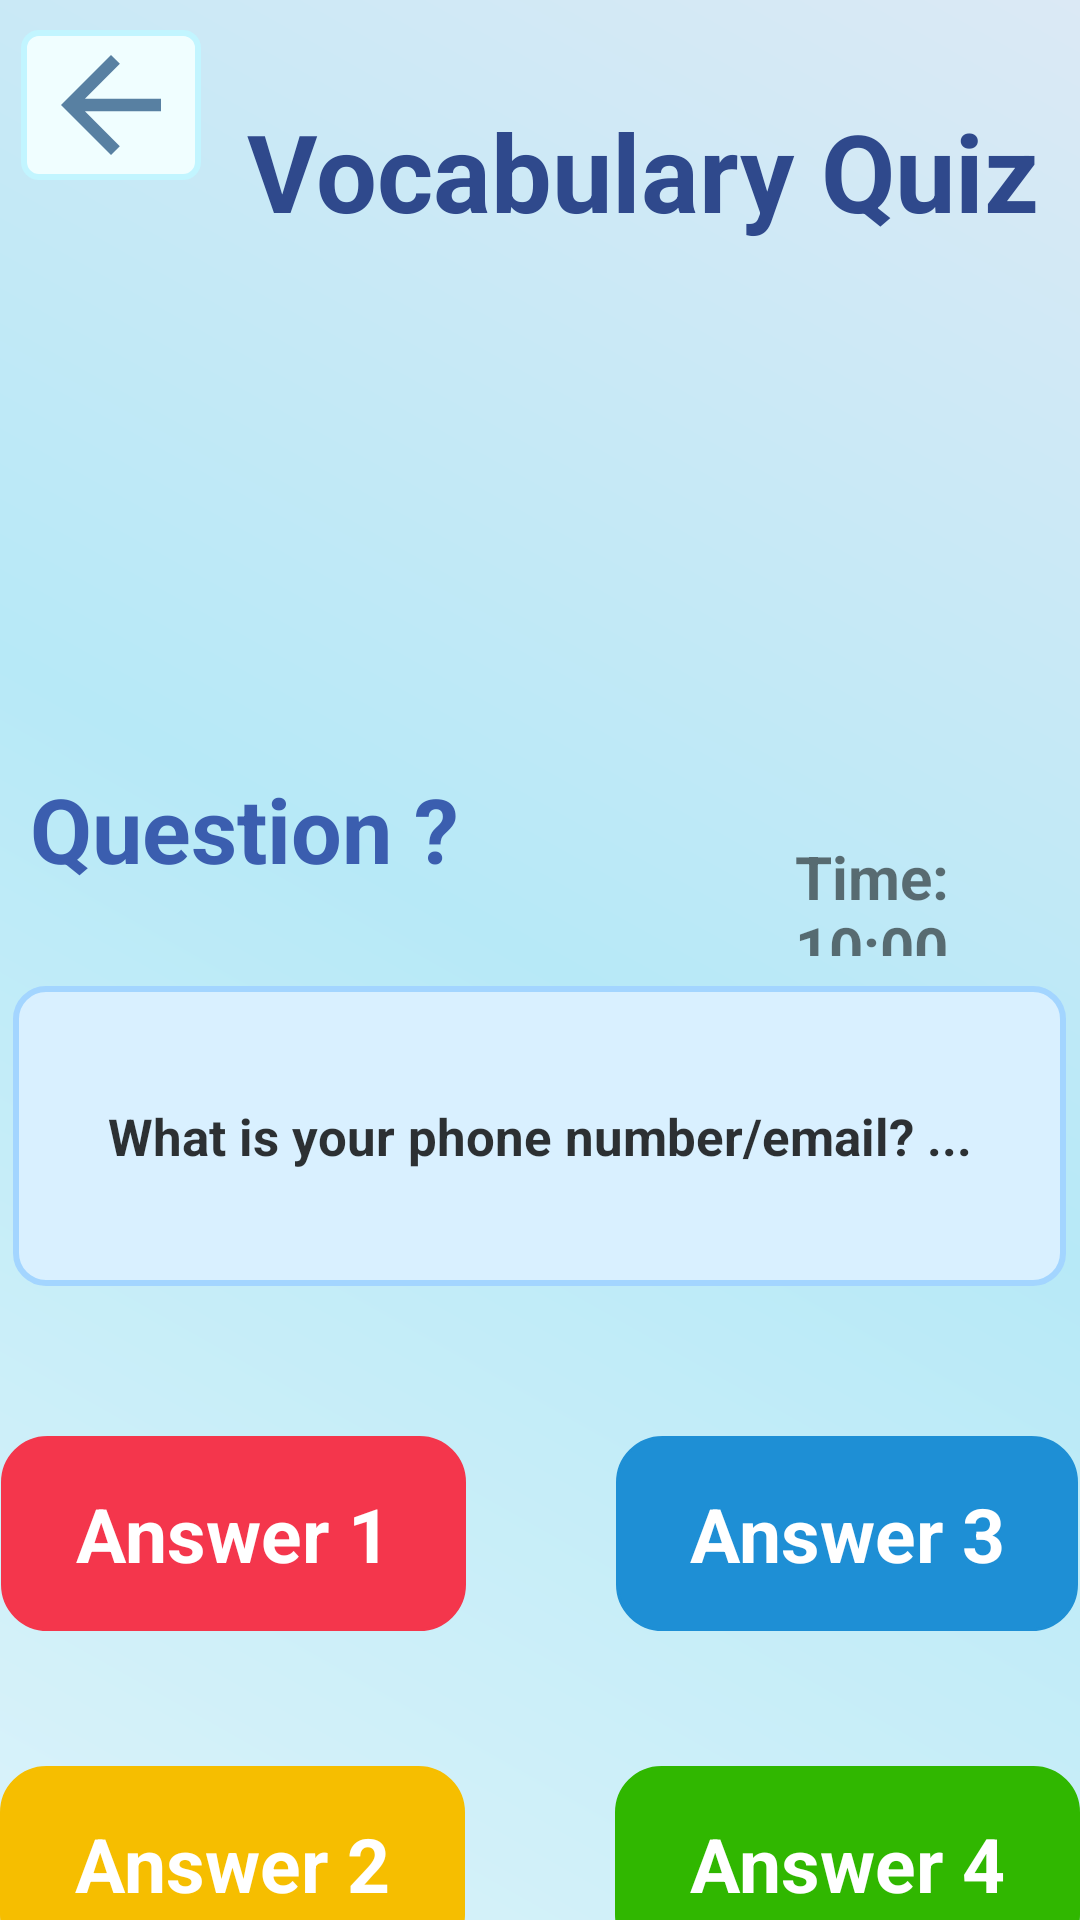

The Android layout XML behind this screen, and the referenced resources:
<!-- AndroidManifest.xml: application theme Theme.English -->
<!-- res/layout/vocabulary.xml -->
<?xml version="1.0" encoding="utf-8"?>
<LinearLayout xmlns:android="http://schemas.android.com/apk/res/android"
    xmlns:app="http://schemas.android.com/apk/res-auto"
    xmlns:tools="http://schemas.android.com/tools"
    android:layout_width="match_parent"
    android:layout_height="match_parent"
    android:orientation="vertical"
    tools:context=".MainActivity"
    android:background="@drawable/gradient">


    <LinearLayout
        android:layout_width="wrap_content"
        android:layout_height="80dp">

        <ImageView
            android:layout_width="60dp"
            android:layout_height="50dp"
            android:layout_marginTop="10dp"
            android:layout_marginLeft="7dp"
            android:background="@drawable/white_line"
            android:src="@drawable/ic_back" />

        <TextView
            android:id="@+id/vocab"
            android:layout_width="wrap_content"
            android:layout_height="wrap_content"
            android:layout_gravity="center"
            android:text="Vocabulary Quiz"
            android:textAlignment="center"
            android:layout_marginTop="17dp"
            android:layout_marginLeft="15dp"
            android:textSize="36dp"
            android:textColor="#2f498c"
            android:textStyle="bold"/>
    </LinearLayout>



    <ImageView
        android:id="@+id/Imgvocabulary"
        android:layout_width="124dp"
        android:layout_height="131dp"
        android:layout_below="@+id/vocab"
        android:layout_gravity="center"
        android:layout_marginTop="25dp"
        android:src="@drawable/vocabulary" />

    <LinearLayout
        android:layout_width="match_parent"
        android:layout_height="wrap_content"
        android:layout_marginTop="10dp">

        <TextView
            android:id="@+id/TxtQuestion"
            android:layout_width="wrap_content"
            android:layout_height="50dp"
            android:layout_marginLeft="10dp"
            android:layout_marginTop="10dp"
            android:text="Question ?"
            android:textColor="#3b5eaf"
            android:textSize="30dp"
            android:textStyle="bold" />

        <TextView
            android:id="@+id/txttime"
            android:layout_width="wrap_content"
            android:layout_height="wrap_content"
            android:layout_marginLeft="112dp"
            android:text="Time: 10:00"
            android:textSize="20dp"
            android:textStyle="bold"
            android:layout_marginTop="22dp"
            />
    </LinearLayout>

    <LinearLayout
        android:layout_width="351dp"
        android:layout_height="100dp"
        android:layout_gravity="center"
        android:layout_marginTop="10dp"
        android:layout_marginStart="5dp"
        android:layout_marginEnd="5dp"
        android:background="@drawable/bg_ques_custom"
        android:orientation="vertical"
        android:padding="20dp">

        <TextView
            android:layout_width="match_parent"
            android:layout_height="match_parent"
            android:gravity="center"
            android:text="@string/question1"
            android:textColor="#CC000000"
            android:textSize="17sp"
            android:textAlignment="center"
            android:textStyle="bold" />
    </LinearLayout>

    <LinearLayout
        android:layout_marginTop="50dp"
        android:layout_gravity="center"
        android:orientation="horizontal"
        android:layout_width="wrap_content"
        android:layout_height="wrap_content">


        <TextView
            android:id="@+id/Txtanswer1"
            android:layout_width="155dp"
            android:layout_height="65dp"
            android:background="@drawable/buttonradius"
            android:backgroundTint="#f4364c"
            android:gravity="center"
            android:text="Answer 1"
            android:textColor="@color/white"
            android:textSize="25dp"
            android:textAlignment="center"
            android:textStyle="bold" />

        <TextView
            android:id="@+id/Txtanswer3"
            android:layout_width="154dp"
            android:layout_height="65dp"
            android:text="Answer 3"
            android:textSize="25dp"
            android:layout_marginLeft="50dp"
            android:textColor="@color/white"
            android:background="@drawable/buttonradius"
            android:backgroundTint="#1e8fd5"
            android:gravity="center"
            android:textAlignment="center"
            android:textStyle="bold" />


    </LinearLayout>

    <LinearLayout
        android:layout_marginTop="45dp"
        android:layout_gravity="center"
        android:orientation="horizontal"
        android:layout_width="wrap_content"
        android:layout_height="wrap_content">

        <TextView
            android:id="@+id/Txtanswer2"
            android:layout_width="155dp"
            android:layout_height="65dp"
            android:text="Answer 2"
            android:textColor="@color/white"
            android:background="@drawable/buttonradius"
            android:backgroundTint="#f6be00"
            android:gravity="center"
            android:textSize="25dp"
            android:textAlignment="center"
            android:textStyle="bold" />

        <TextView
            android:id="@+id/Txtanswer4"
            android:layout_width="155dp"
            android:layout_height="65dp"
            android:layout_marginLeft="50dp"
            android:background="@drawable/buttonradius"
            android:backgroundTint="#30b700"
            android:text="Answer 4"
            android:gravity="center"
            android:textAlignment="center"
            android:textColor="@color/white"
            android:textSize="25dp"
            android:textStyle="bold" />
    </LinearLayout>


</LinearLayout>

<!-- resources referenced by this layout -->
<resources>
  <color name="white">#FFFFFFFF</color>
  <!-- drawable bg_ques_custom (drawable) -->
  <?xml version="1.0" encoding="utf-8"?>
  <shape xmlns:android="http://schemas.android.com/apk/res/android"
      android:shape="rectangle">
      <solid android:color="#d9f0ff"/>
      <corners android:radius="10dp" />
      <stroke
          android:color="#a3d5ff"
          android:width="2dp">
      </stroke>
  </shape>
  <!-- drawable buttonradius (drawable) -->
  <?xml version="1.0" encoding="utf-8"?>
  <shape  xmlns:android="http://schemas.android.com/apk/res/android">
      <stroke android:width="1dp" android:color="#FF4040" />
      <corners android:radius="15dp"/>
  </shape>
  <!-- drawable gradient (drawable) -->
  <?xml version="1.0" encoding="utf-8"?>
  <shape xmlns:android="http://schemas.android.com/apk/res/android"
      android:shape="rectangle">
  
      <gradient
          android:startColor = "#DBF3FA"
          android:centerColor="#B7E9F7"
          android:endColor = "#DBE9F5"
          android:angle="45"
          />
  
  </shape>
  <!-- drawable ic_back (drawable) -->
  <vector android:autoMirrored="true" android:height="34dp"
      android:tint="#5880A2" android:viewportHeight="24"
      android:viewportWidth="24" android:width="34dp" xmlns:android="http://schemas.android.com/apk/res/android">
      <path android:fillColor="@android:color/white" android:pathData="M20,11H7.83l5.59,-5.59L12,4l-8,8 8,8 1.41,-1.41L7.83,13H20v-2z"/>
  </vector>
  <!-- drawable white_line (drawable) -->
  <?xml version="1.0" encoding="utf-8"?>
  <shape xmlns:android="http://schemas.android.com/apk/res/android"
      android:shape="rectangle">
  
      <solid android:color="#ECECEB"></solid>
      <corners android:radius="5dp" />
      <stroke
          android:color="#C2F5FF"
          android:width="2dp">
      </stroke>
  </shape>
  <string name="question1">
      What is your phone number/email? ...
      </string>
  <style name="Theme.English" parent="Theme.AppCompat.Light.DarkActionBar">
          
          <item name="colorPrimary">@color/purple_500</item>
          <item name="colorPrimaryVariant">@color/purple_700</item>
          <item name="colorOnPrimary">@color/white</item>
          
          <item name="colorSecondary">@color/teal_200</item>
          <item name="colorSecondaryVariant">@color/teal_700</item>
          <item name="colorOnSecondary">@color/black</item>
          
          <item name="android:statusBarColor">?attr/colorPrimaryVariant</item>
          
      </style>
  <color name="purple_500">#FF6200EE</color>
  <color name="purple_700">#FF3700B3</color>
  <color name="teal_200">#FF03DAC5</color>
  <color name="teal_700">#FF018786</color>
  <color name="black">#FF000000</color>
</resources>
